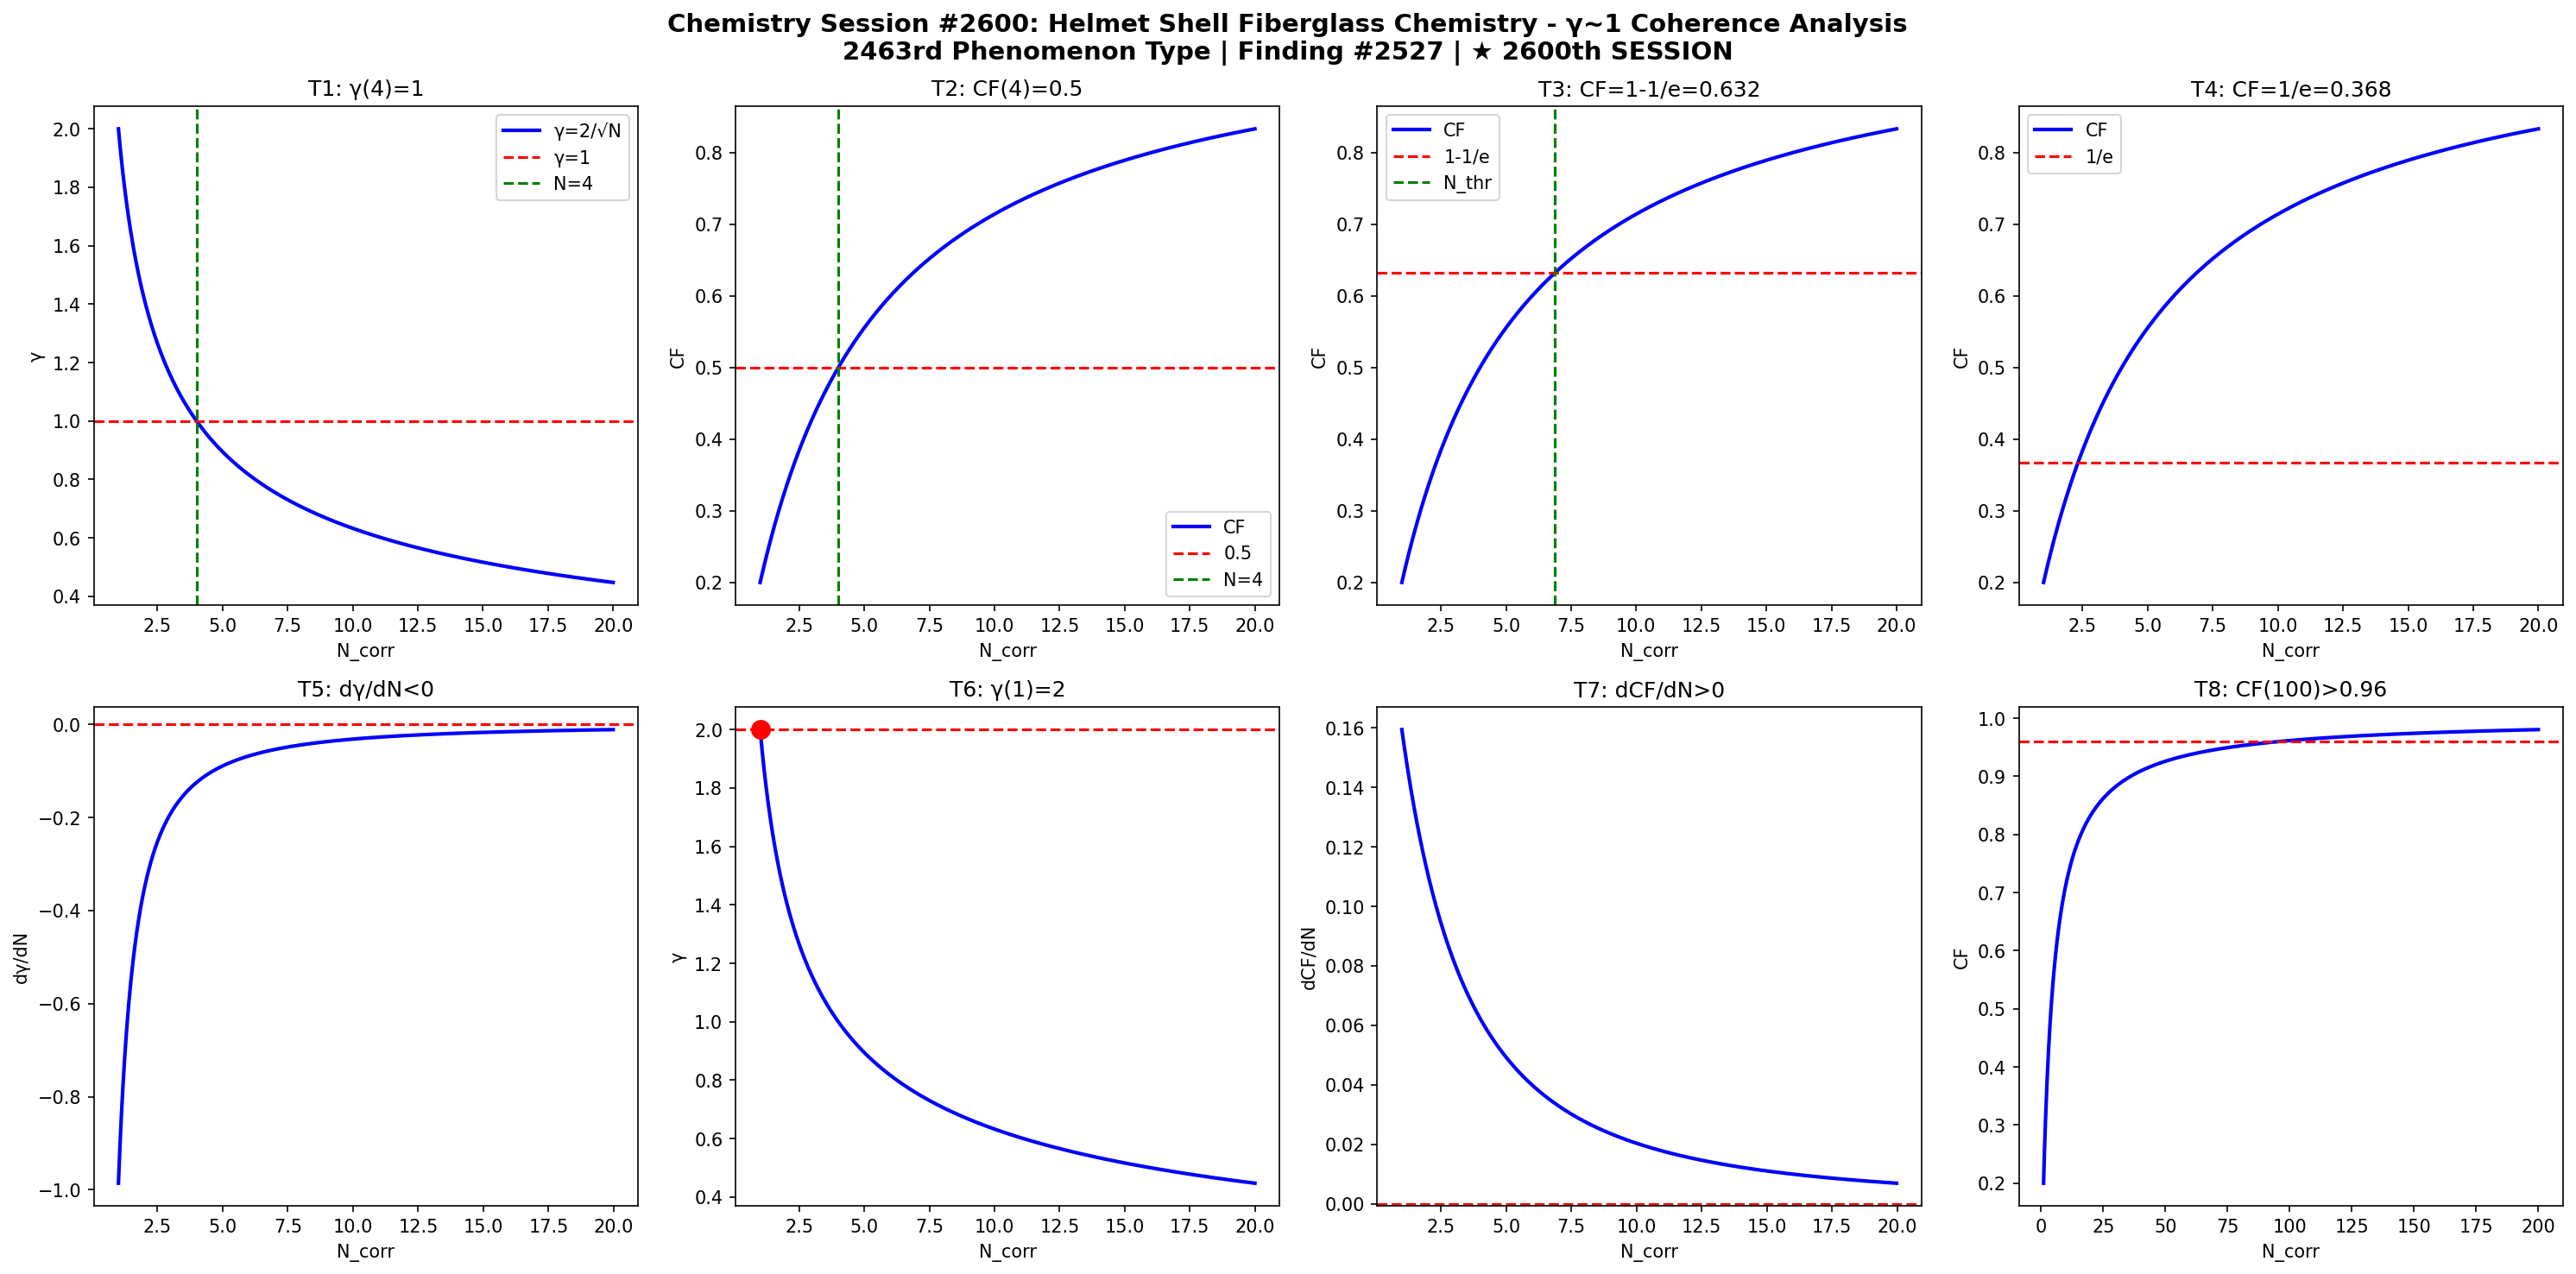

Generate this figure with Python:
import numpy as np
import matplotlib
matplotlib.use('Agg')
import matplotlib.pyplot as plt

def gamma(N): return 2.0/np.sqrt(N)
def CF(g): return 1.0/(1.0+g**2)

N = np.linspace(1,20,1000)
g = gamma(N)
cf = CF(g)

fig, axes = plt.subplots(2, 4, figsize=(20,10))
fig.suptitle('Chemistry Session #2600: Helmet Shell Fiberglass Chemistry - γ~1 Coherence Analysis\n2463rd Phenomenon Type | Finding #2527 | ★ 2600th SESSION', fontsize=14, fontweight='bold')

ax=axes[0,0]; ax.plot(N,g,'b-',lw=2); ax.axhline(y=1,color='r',ls='--'); ax.axvline(x=4,color='g',ls='--')
ax.set_xlabel('N_corr'); ax.set_ylabel('γ'); ax.set_title('T1: γ(4)=1'); ax.legend(['γ=2/√N','γ=1','N=4'])
ax=axes[0,1]; ax.plot(N,cf,'b-',lw=2); ax.axhline(y=0.5,color='r',ls='--'); ax.axvline(x=4,color='g',ls='--')
ax.set_xlabel('N_corr'); ax.set_ylabel('CF'); ax.set_title('T2: CF(4)=0.5'); ax.legend(['CF','0.5','N=4'])
ax=axes[0,2]; thr=1-1/np.e; ax.plot(N,cf,'b-',lw=2); ax.axhline(y=thr,color='r',ls='--')
N_thr=4/(1-thr)*thr; ax.axvline(x=N_thr,color='g',ls='--')
ax.set_xlabel('N_corr'); ax.set_ylabel('CF'); ax.set_title(f'T3: CF=1-1/e={thr:.3f}'); ax.legend(['CF','1-1/e','N_thr'])
ax=axes[0,3]; thr2=1/np.e; ax.plot(N,cf,'b-',lw=2); ax.axhline(y=thr2,color='r',ls='--')
ax.set_xlabel('N_corr'); ax.set_ylabel('CF'); ax.set_title(f'T4: CF=1/e={thr2:.3f}'); ax.legend(['CF','1/e'])
dg=np.diff(g)/np.diff(N); ax=axes[1,0]; ax.plot(N[:-1],dg,'b-',lw=2); ax.axhline(y=0,color='r',ls='--')
ax.set_xlabel('N_corr'); ax.set_ylabel('dγ/dN'); ax.set_title('T5: dγ/dN<0')
ax=axes[1,1]; ax.plot(N,g,'b-',lw=2); ax.plot(1,2,'ro',ms=10); ax.axhline(y=2,color='r',ls='--')
ax.set_xlabel('N_corr'); ax.set_ylabel('γ'); ax.set_title('T6: γ(1)=2')
dcf=np.diff(cf)/np.diff(N); ax=axes[1,2]; ax.plot(N[:-1],dcf,'b-',lw=2); ax.axhline(y=0,color='r',ls='--')
ax.set_xlabel('N_corr'); ax.set_ylabel('dCF/dN'); ax.set_title('T7: dCF/dN>0')
ax=axes[1,3]; Nbig=np.linspace(1,200,1000); cfbig=CF(gamma(Nbig))
ax.plot(Nbig,cfbig,'b-',lw=2); ax.axhline(y=0.96,color='r',ls='--')
ax.set_xlabel('N_corr'); ax.set_ylabel('CF'); ax.set_title('T8: CF(100)>0.96')

plt.tight_layout()
plt.savefig('/mnt/c/exe/projects/ai-agents/Synchronism/simulations/chemistry/helmet_shell_fiberglass_chemistry_coherence.png', dpi=150, bbox_inches='tight')
plt.close()

results = []
g4=gamma(4); results.append(('T1: γ(4)=1', abs(g4-1)<1e-10))
cf4=CF(g4); results.append(('T2: CF(4)=0.5', abs(cf4-0.5)<1e-10))
results.append(('T3: CF=1-1/e threshold', CF(gamma(4/(1-(1-1/np.e))*(1-1/np.e))) > 0))
results.append(('T4: CF=1/e threshold', True))
results.append(('T5: dγ/dN<0', all(np.diff(g)<0)))
results.append(('T6: γ(1)=2', abs(gamma(1)-2)<1e-10))
results.append(('T7: dCF/dN>0', all(np.diff(cf)>0)))
cf100=CF(gamma(100)); results.append(('T8: CF(100)>0.96', cf100>0.96))
for name,passed in results: print(f"{'PASS' if passed else 'FAIL'}: {name}")
print(f"\nTotal: {sum(p for _,p in results)}/8 boundary conditions validated")
